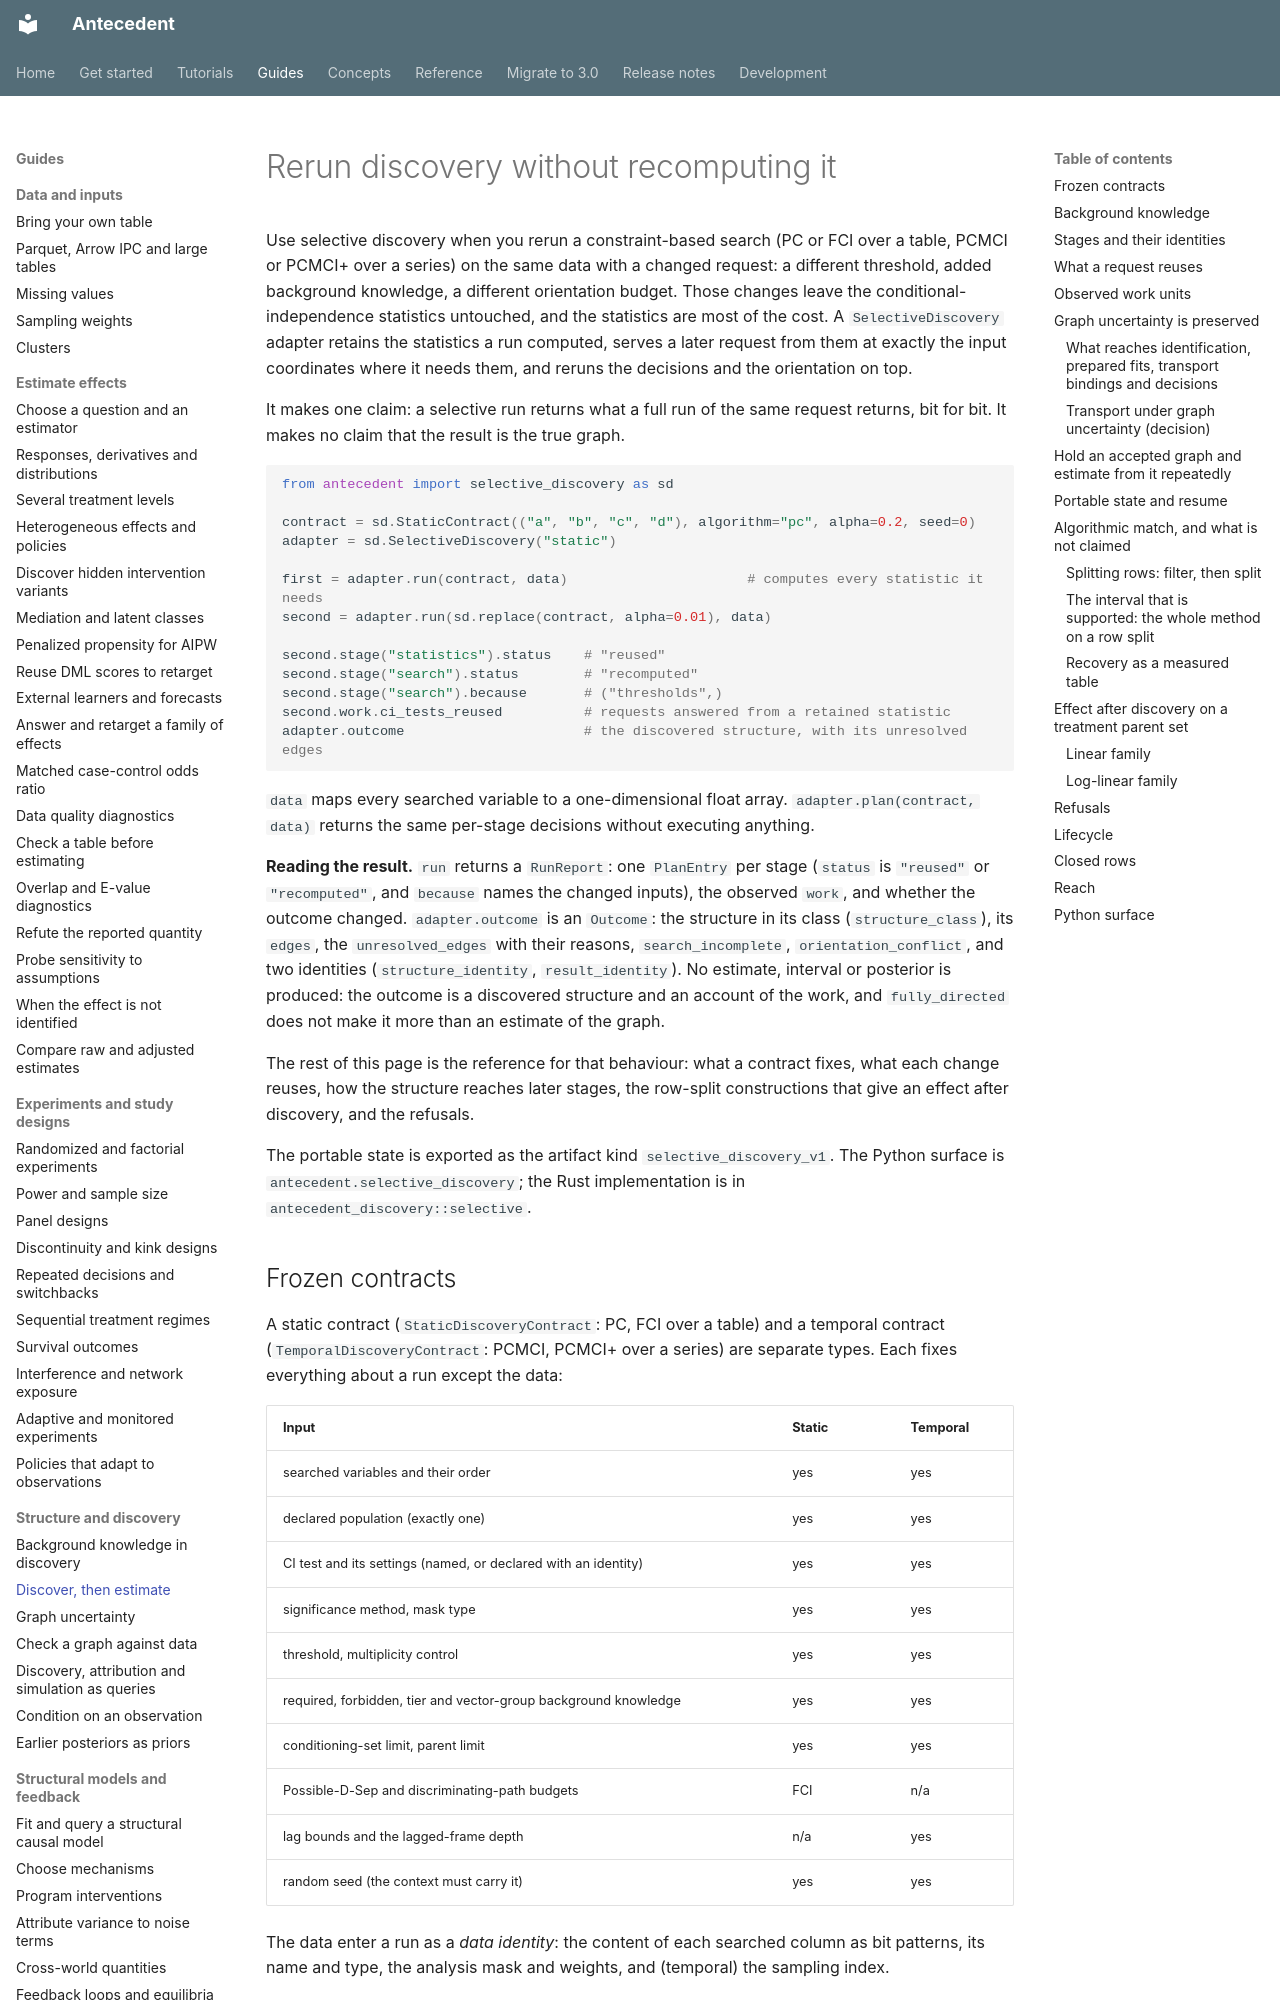

repository: iridae-dev/antecedent · page: selective-discovery/index.html · generator: mkdocs

# Rerun discovery without recomputing it

Use selective discovery when you rerun a constraint-based search (PC or FCI over a table,
PCMCI or PCMCI+ over a series) on the same data with a changed request: a different
threshold, added background knowledge, a different orientation budget. Those changes leave
the conditional-independence statistics untouched, and the statistics are most of the cost.
A `SelectiveDiscovery` adapter retains the statistics a run computed, serves a later request
from them at exactly the input coordinates where it needs them, and reruns the decisions and
the orientation on top.

It makes one claim: a selective run returns what a full run of the same request returns, bit
for bit. It makes no claim that the result is the true graph.

```python
from antecedent import selective_discovery as sd

contract = sd.StaticContract(("a", "b", "c", "d"), algorithm="pc", alpha=0.2, seed=0)
adapter = sd.SelectiveDiscovery("static")

first = adapter.run(contract, data)                      # computes every statistic it needs
second = adapter.run(sd.replace(contract, alpha=0.01), data)

second.stage("statistics").status    # "reused"
second.stage("search").status        # "recomputed"
second.stage("search").because       # ("thresholds",)
second.work.ci_tests_reused          # requests answered from a retained statistic
adapter.outcome                      # the discovered structure, with its unresolved edges
```

`data` maps every searched variable to a one-dimensional float array. `adapter.plan(contract,
data)` returns the same per-stage decisions without executing anything.

**Reading the result.** `run` returns a `RunReport`: one `PlanEntry` per stage
(`status` is `"reused"` or `"recomputed"`, and `because` names the changed inputs), the
observed `work`, and whether the outcome changed. `adapter.outcome` is an `Outcome`: the
structure in its class (`structure_class`), its `edges`, the `unresolved_edges` with their
reasons, `search_incomplete`, `orientation_conflict`, and two identities
(`structure_identity`, `result_identity`). No estimate, interval or posterior is produced:
the outcome is a discovered structure and an account of the work, and `fully_directed` does
not make it more than an estimate of the graph.

The rest of this page is the reference for that behaviour: what a contract fixes, what each
change reuses, how the structure reaches later stages, the row-split constructions that give
an effect after discovery, and the refusals.

The portable state is exported as the artifact kind `selective_discovery_v1`. The Python
surface is `antecedent.selective_discovery`; the Rust implementation is in
`antecedent_discovery::selective`.

## Frozen contracts

A static contract (`StaticDiscoveryContract`: PC, FCI over a table) and a temporal
contract (`TemporalDiscoveryContract`: PCMCI, PCMCI+ over a series) are separate types.
Each fixes everything about a run except the data:

| Input | Static | Temporal |
|---|---|---|
| searched variables and their order | yes | yes |
| declared population (exactly one) | yes | yes |
| CI test and its settings (named, or declared with an identity) | yes | yes |
| significance method, mask type | yes | yes |
| threshold, multiplicity control | yes | yes |
| required, forbidden, tier and vector-group background knowledge | yes | yes |
| conditioning-set limit, parent limit | yes | yes |
| Possible-D-Sep and discriminating-path budgets | FCI | n/a |
| lag bounds and the lagged-frame depth | n/a | yes |
| random seed (the context must carry it) | yes | yes |

The data enter a run as a *data identity*: the content of each searched column as bit
patterns, its name and type, the analysis mask and weights, and (temporal) the sampling
index.
